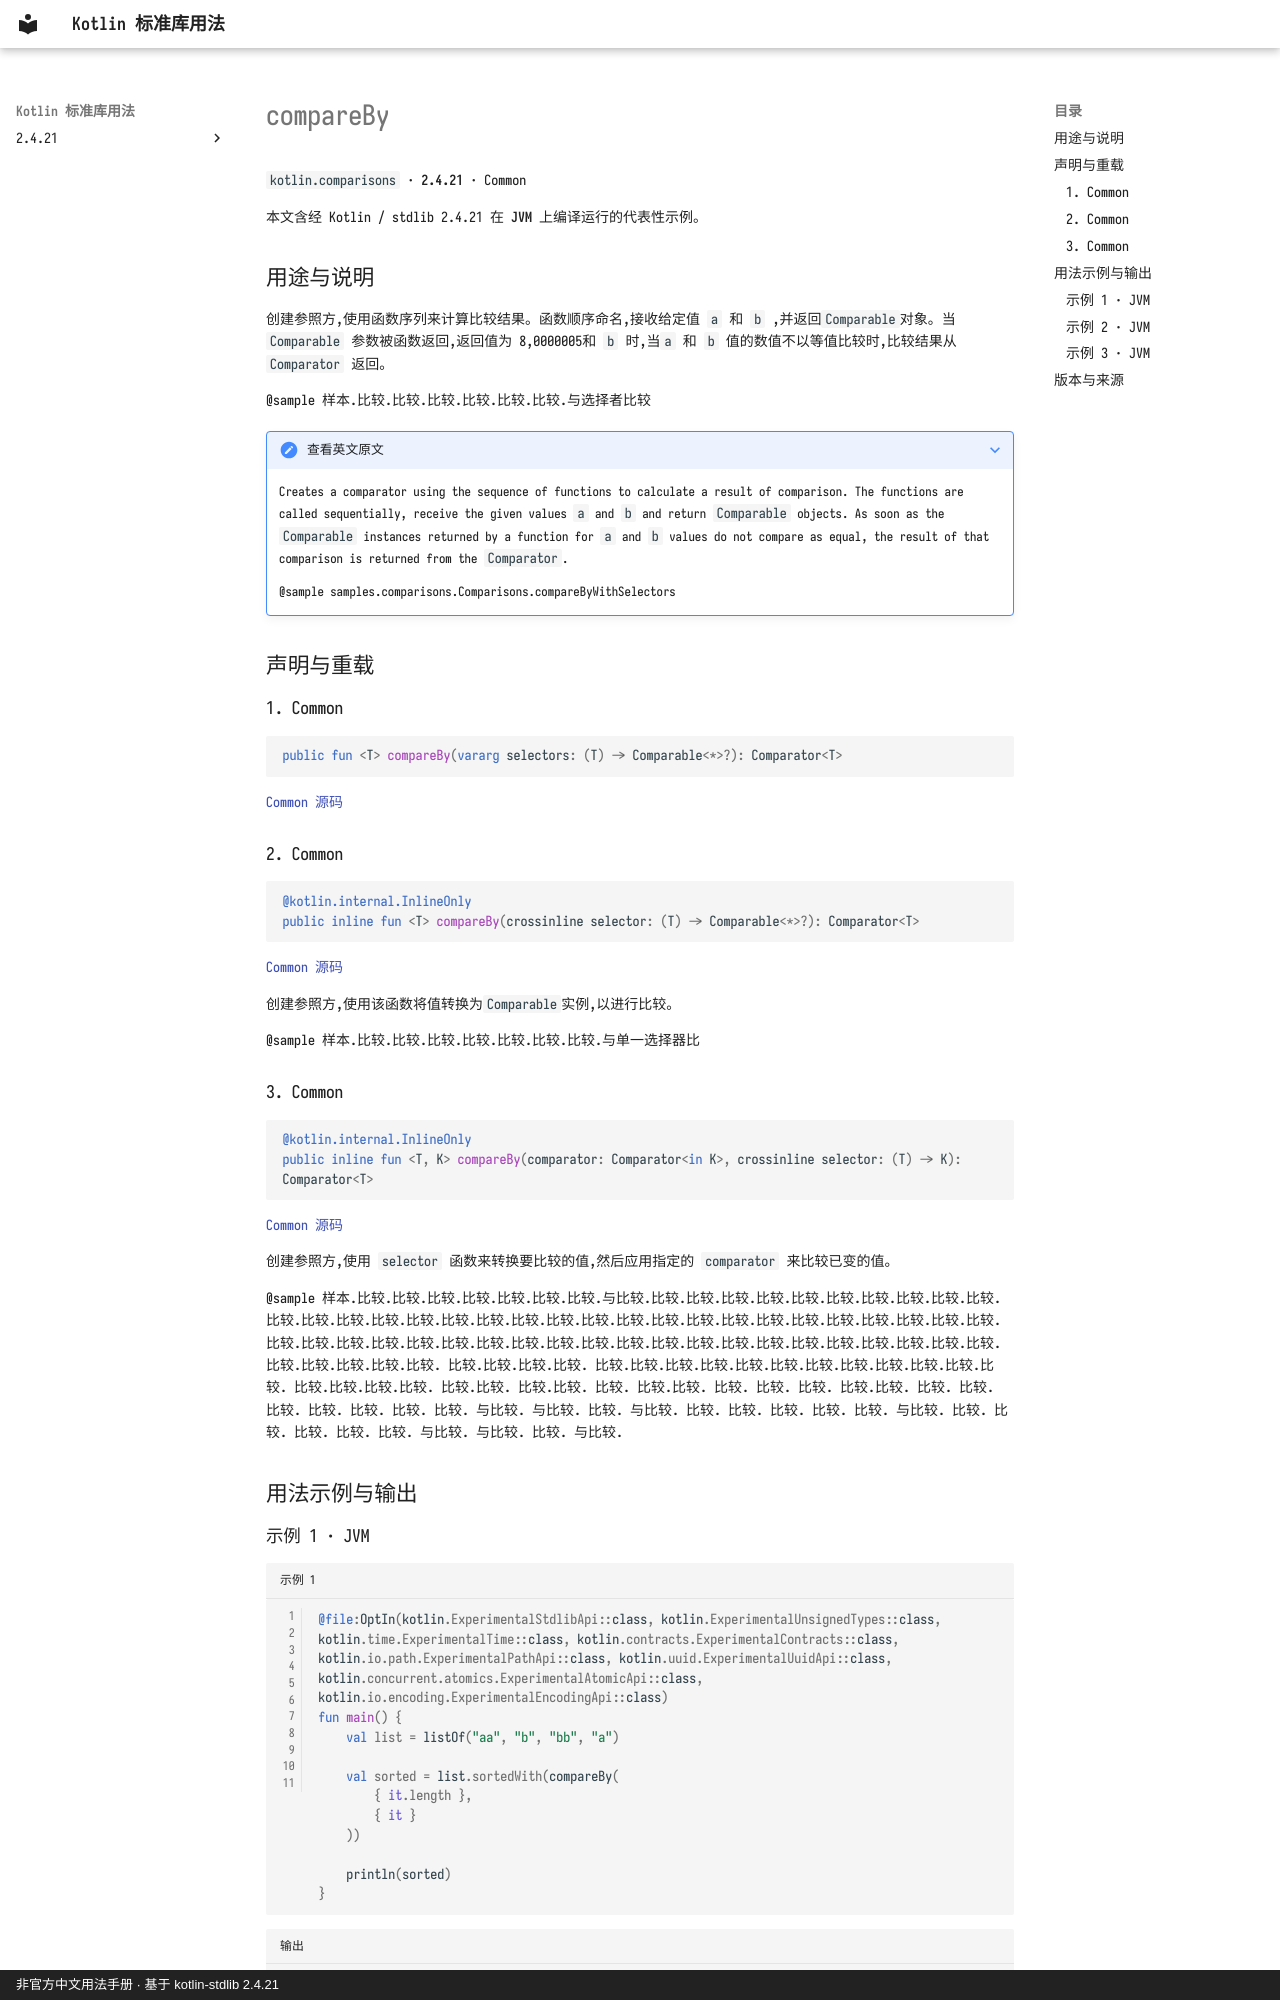

repository: oooooooko/kotlin-stdlib-docs · page: zh/api/kotlin.comparisons/compareby--11dcd808/index.html · generator: mkdocs · copyright: 非官方中文用法手册 · 基于 kotlin-stdlib 2.4.21

# compareBy

`kotlin.comparisons` · **2.4.21** · Common

本文含经 Kotlin / stdlib 2.4.21 在 **JVM** 上编译运行的代表性示例。

## 用途与说明

创建参照方,使用函数序列来计算比较结果。函数顺序命名,接收给定值 `a` 和 `b` ,并返回`Comparable`对象。当`Comparable` 参数被函数返回,返回值为 8,0000005和 `b` 时,当`a` 和 `b` 值的数值不以等值比较时,比较结果从 `Comparator` 返回。

@sample 样本.比较.比较.比较.比较.比较.比较.与选择者比较

??? note "查看英文原文"

    Creates a comparator using the sequence of functions to calculate a result of comparison.
    The functions are called sequentially, receive the given values `a` and `b` and return `Comparable`
    objects. As soon as the `Comparable` instances returned by a function for `a` and `b` values do not
    compare as equal, the result of that comparison is returned from the `Comparator`.
    
    @sample samples.comparisons.Comparisons.compareByWithSelectors

## 声明与重载

### 1. Common

```kotlin
public fun <T> compareBy(vararg selectors: (T) -> Comparable<*>?): Comparator<T>
```

[Common 源码](https://github.com/JetBrains/kotlin/blob/v2.4.21/libraries/stdlib/src/kotlin/comparisons/Comparisons.kt#L80)

### 2. Common

```kotlin
@kotlin.internal.InlineOnly
public inline fun <T> compareBy(crossinline selector: (T) -> Comparable<*>?): Comparator<T>
```

[Common 源码](https://github.com/JetBrains/kotlin/blob/v2.4.21/libraries/stdlib/src/kotlin/comparisons/Comparisons.kt#L94)

创建参照方,使用该函数将值转换为`Comparable`实例,以进行比较。

@sample 样本.比较.比较.比较.比较.比较.比较.比较.与单一选择器比

### 3. Common

```kotlin
@kotlin.internal.InlineOnly
public inline fun <T, K> compareBy(comparator: Comparator<in K>, crossinline selector: (T) -> K): Comparator<T>
```

[Common 源码](https://github.com/JetBrains/kotlin/blob/v2.4.21/libraries/stdlib/src/kotlin/comparisons/Comparisons.kt#L103)

创建参照方,使用 `selector` 函数来转换要比较的值,然后应用指定的 `comparator` 来比较已变的值。

@sample 样本.比较.比较.比较.比较.比较.比较.比较.与比较.比较.比较.比较.比较.比较.比较.比较.比较.比较.比较.比较.比较.比较.比较.比较.比较.比较.比较.比较.比较.比较.比较.比较.比较.比较.比较.比较.比较.比较.比较.比较.比较.比较.比较.比较.比较.比较.比较.比较.比较.比较.比较.比较.比较.比较.比较.比较.比较.比较.比较.比较.比较.比较.比较.比较.比较.比较. 比较.比较.比较.比较. 比较.比较.比较.比较.比较.比较.比较.比较.比较.比较.比较.比较. 比较.比较.比较.比较. 比较.比较. 比较.比较. 比较. 比较.比较. 比较. 比较. 比较. 比较.比较. 比较. 比较. 比较. 比较. 比较. 比较. 比较. 与比较. 与比较. 比较. 与比较. 比较. 比较. 比较. 比较. 比较. 与比较. 比较. 比较. 比较. 比较. 比较. 与比较. 与比较. 比较. 与比较.

## 用法示例与输出
